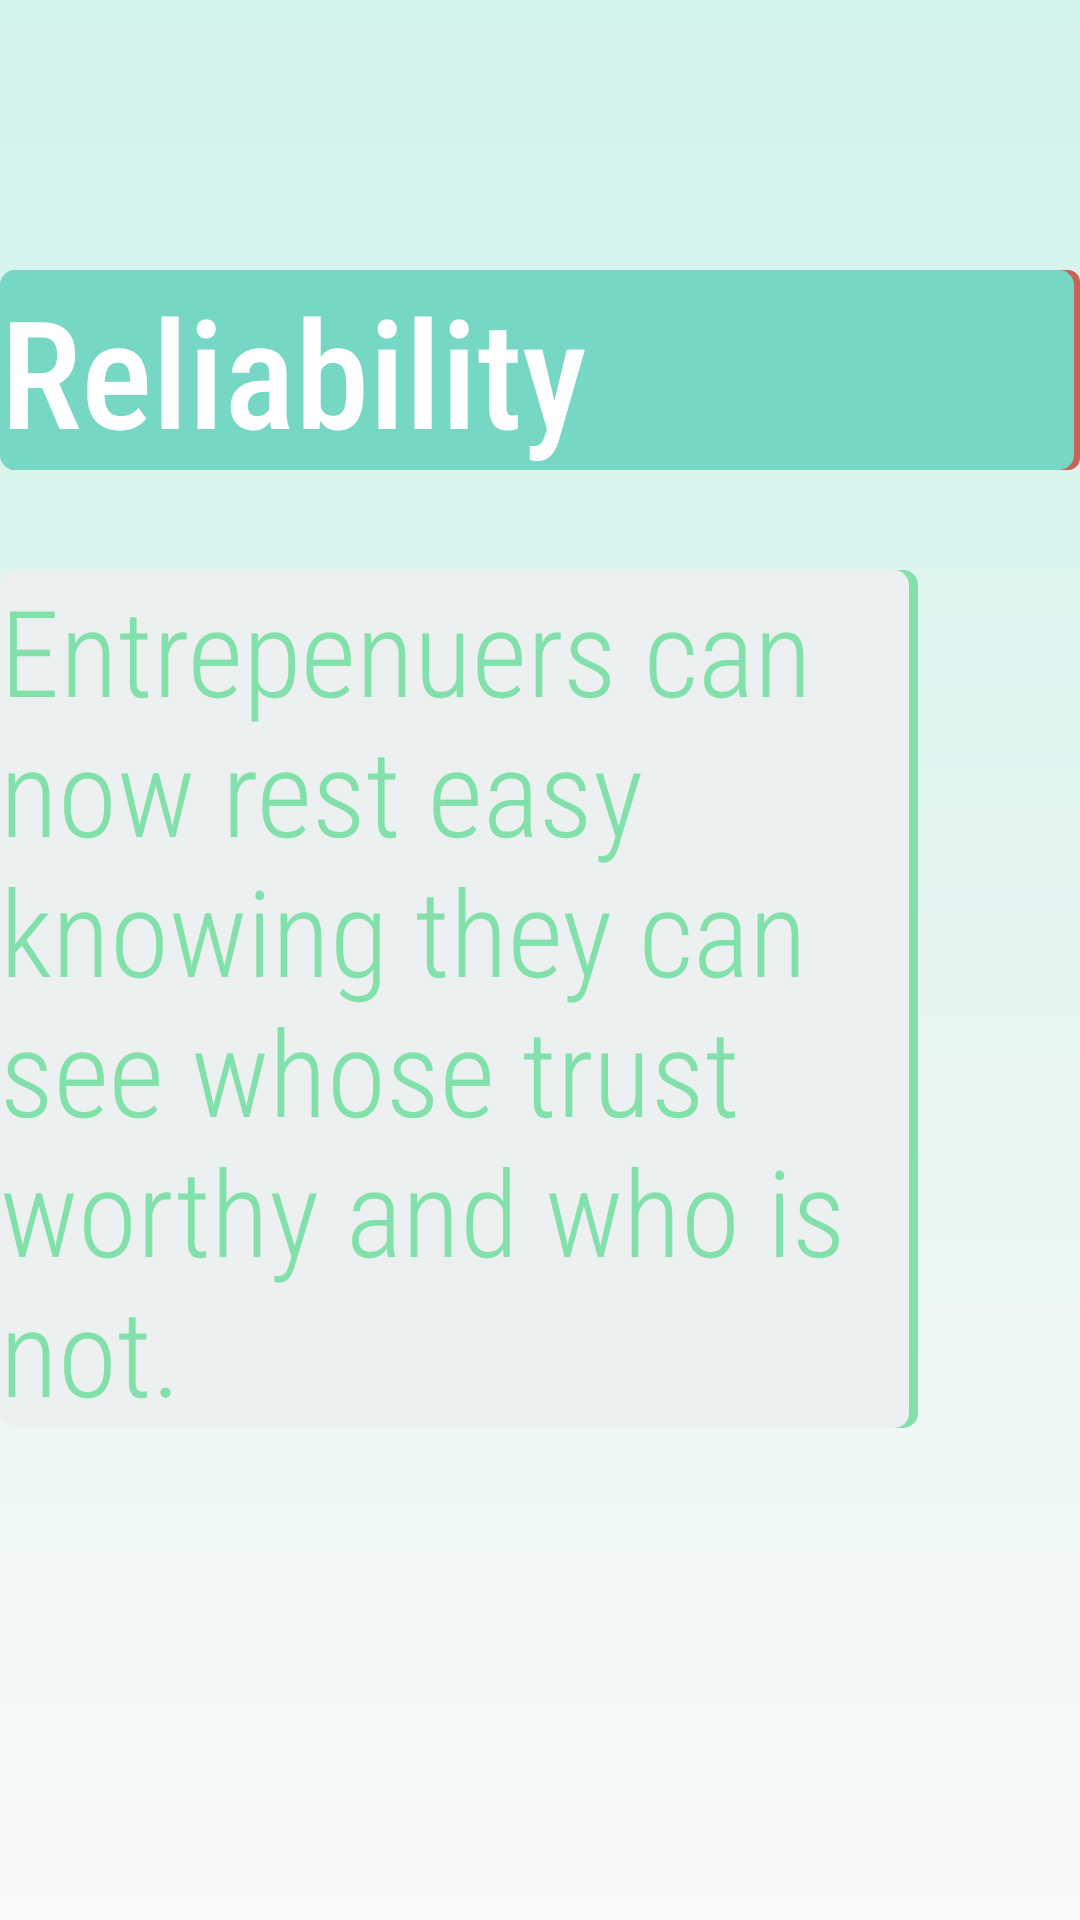

Layout XML and referenced resources for this Android screen:
<!-- AndroidManifest.xml: application theme AppTheme -->
<!-- res/layout/fragment_intro_slide2.xml -->
<?xml version="1.0" encoding="utf-8"?>
<FrameLayout xmlns:android="http://schemas.android.com/apk/res/android"
    xmlns:tools="http://schemas.android.com/tools"
    android:layout_width="match_parent"
    android:layout_height="match_parent"
    tools:context=".IntroFragments.IntroSlide2"
    android:background="@drawable/gradient">

    
    <TextView
        android:id="@+id/entreText"
        android:layout_width="306dp"
        android:layout_height="286dp"
        android:layout_marginTop="190dp"
        android:background="@drawable/roundededittext"
        android:fontFamily="sans-serif-condensed-light"
        android:text="Entrepenuers can now rest easy knowing they can see whose trust worthy and who is not."
        android:textAlignment="textStart"
        android:textColor="#82E0AA"
        android:textSize="40dp" />

    <TextView
        android:id="@+id/entreText2"
        android:layout_width="360dp"
        android:layout_height="wrap_content"
        android:layout_marginTop="90dp"
        android:background="@drawable/whiteroundedbackground"
        android:fontFamily="sans-serif-condensed-medium"
        android:text="Reliability"
        android:textAlignment="textStart"
        android:textColor="#FFFFFF"
        android:textSize="50dp" />

</FrameLayout>
<!-- resources referenced by this layout -->
<resources>
  <!-- drawable gradient (drawable-v24) -->
  <?xml version="1.0" encoding="utf-8"?>
  <shape xmlns:android="http://schemas.android.com/apk/res/android"
      android:shape="rectangle">
  
      <gradient
          android:type="linear"
          android:gradientRadius="500dp"
          android:startColor="#F8F9F9"
          android:endColor="#D1F2EB"
          android:angle="90"
          />
  
  </shape>
  <!-- drawable roundededittext (drawable) -->
  <?xml version="1.0" encoding="utf-8"?>
  <layer-list xmlns:android="http://schemas.android.com/apk/res/android">
          <item android:left="20dp">
              <shape android:shape="rectangle" >
                  <size android:height="20dp" />
                  <solid android:color="#82E0AA" />
                  <corners android:radius="5dp" />
              </shape>
          </item>
  
          <item android:right="3dp">
              <shape android:shape="rectangle" >
                  <size android:height="20dp" />
                  <solid android:color="#ecf0f1" />
                  <corners android:radius="5dp" />
  
              </shape>
          </item>
      </layer-list>
  <!-- drawable whiteroundedbackground (drawable-v24) -->
  <?xml version="1.0" encoding="utf-8"?>
  <layer-list xmlns:android="http://schemas.android.com/apk/res/android">
  
      <item android:left="1dp">
          <shape android:shape="rectangle" >
              <size android:width="1dp"/>
              <size android:height="5dp" />
              <solid android:color="#CD6155" />
              <corners android:radius="4dp" />
          </shape>
      </item>
          <item android:right="2dp">
              <shape android:shape="rectangle" >
                  <size android:width="1dp"/>
                  <size android:height="20dp" />
                  <solid android:color="#76D7C4" />
                  <corners android:radius="5dp" />
              </shape>
          </item>
  
      </layer-list>
  <style name="AppTheme" parent="Theme.MaterialComponents.Light">
          
          <item name="colorPrimary">@color/colorPrimary</item>
          <item name="colorPrimaryDark">@color/colorPrimaryDark</item>
          <item name="colorAccent">@color/colorAccent</item>
      </style>
  <color name="colorPrimary">#008577</color>
  <color name="colorPrimaryDark">#00574B</color>
  <color name="colorAccent">#D81B60</color>
</resources>
